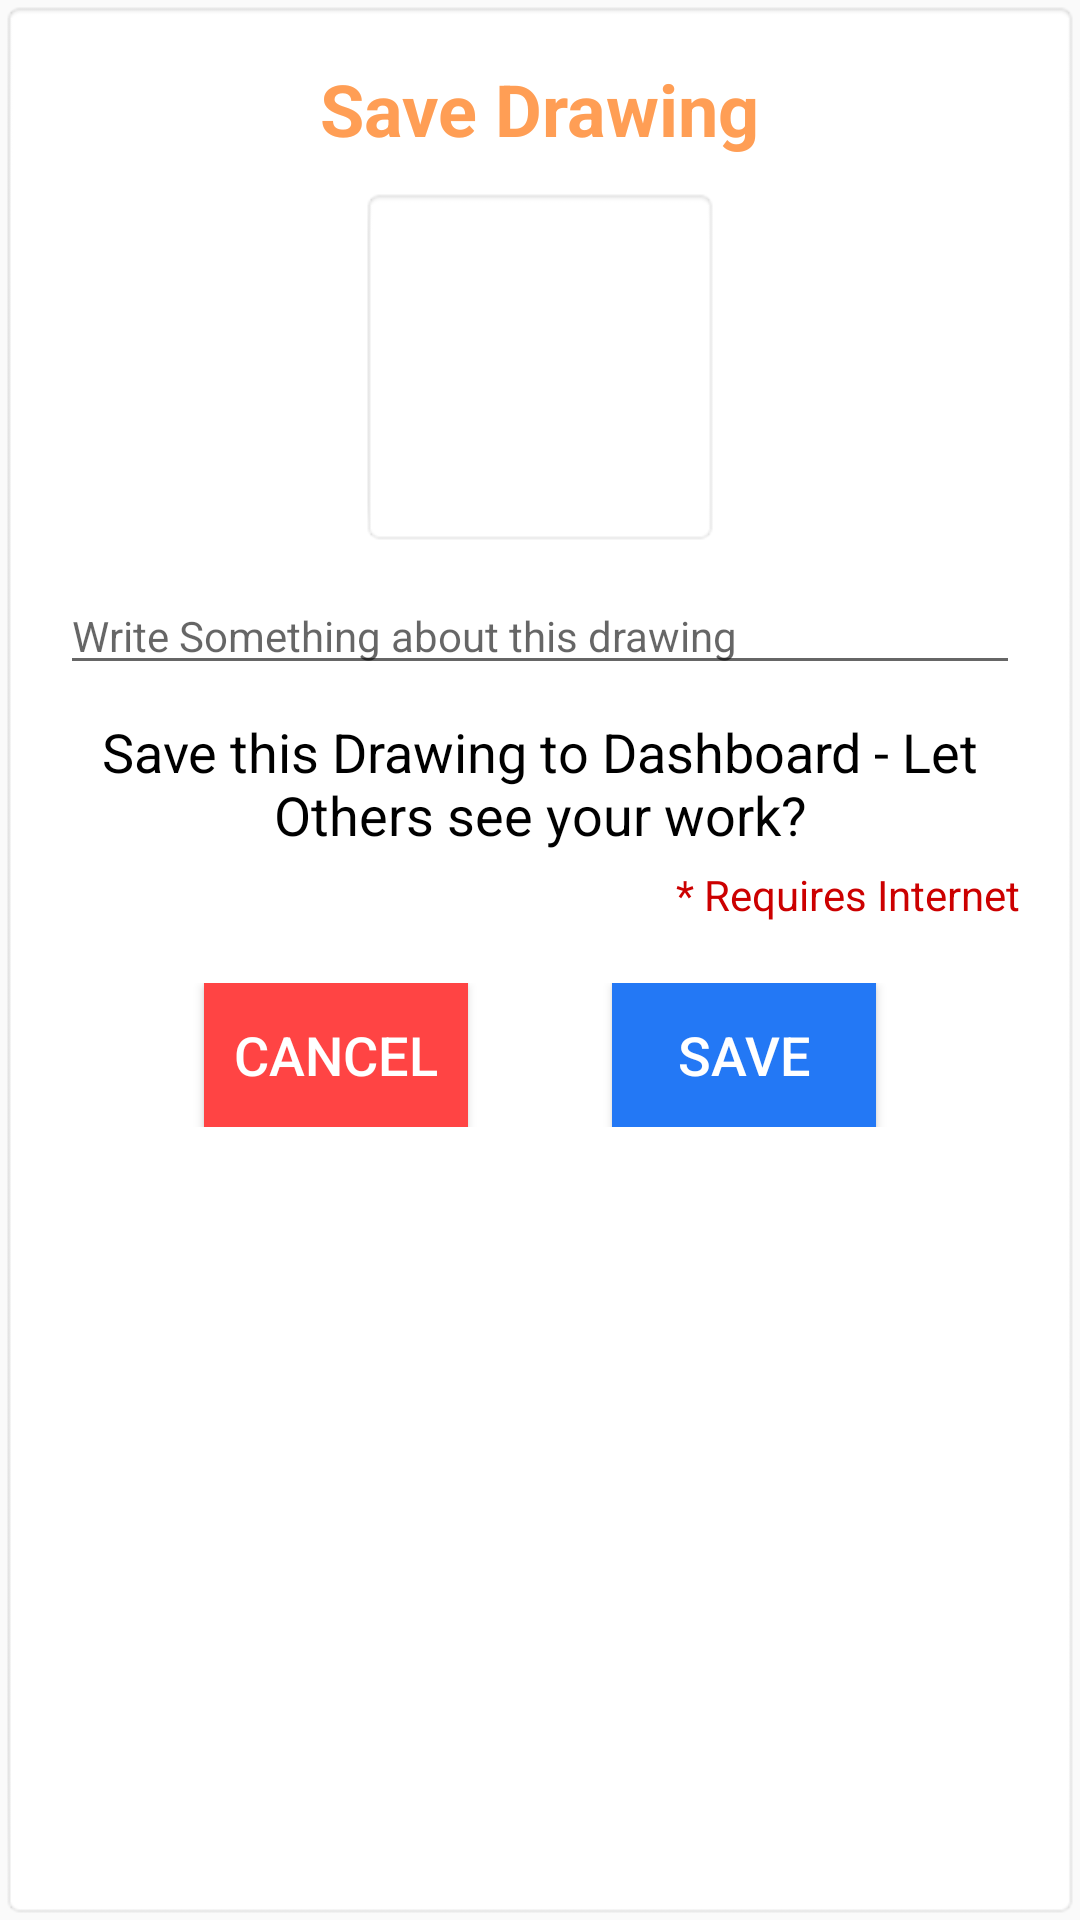

The Android layout XML behind this screen, and the referenced resources:
<!-- AndroidManifest.xml: application theme AppTheme -->
<!-- res/layout/dialog_save_drawing.xml -->
<LinearLayout xmlns:android="http://schemas.android.com/apk/res/android"
    xmlns:tools="http://schemas.android.com/tools"
    android:layout_width="match_parent"
    android:layout_height="wrap_content"
    android:background="@android:drawable/editbox_background"
    android:orientation="vertical"
    android:padding="20dp">

    <TextView
        android:layout_width="wrap_content"
        android:layout_height="wrap_content"
        android:layout_gravity="center_horizontal"
        android:text="@string/save_drawing"
        android:textColor="@color/colorAccent"
        android:textSize="24sp"
        android:textStyle="bold" />

    <ImageView
        android:id="@+id/drawing_iv"
        android:layout_width="120dp"
        android:layout_height="120dp"
        android:layout_gravity="center_horizontal"
        android:layout_marginTop="10dp"
        android:background="@android:drawable/editbox_background"
        android:contentDescription="@string/drawing" />

    <EditText
        android:id="@+id/title_et"
        style="@style/FormEditText"
        android:layout_marginTop="10dp"
        android:hint="@string/title"
        android:imeOptions="actionDone"
        android:importantForAutofill="no"
        android:inputType="text"
        android:maxLength="30" />

    <TextView
        android:layout_width="match_parent"
        android:layout_height="wrap_content"
        android:layout_marginTop="10dp"
        android:gravity="center"
        android:text="@string/save_to_dashboard"
        android:textColor="@android:color/black"
        android:textSize="18sp" />

    <TextView
        android:layout_width="wrap_content"
        android:layout_height="wrap_content"
        android:layout_gravity="end"
        android:layout_marginTop="5dp"
        android:text="@string/requires_internet"
        android:textColor="@android:color/holo_red_dark" />

    <LinearLayout
        android:layout_width="match_parent"
        android:layout_height="wrap_content"
        android:layout_marginTop="20dp"
        android:orientation="horizontal">

        <View
            android:layout_width="0dp"
            android:layout_height="0dp"
            android:layout_weight="1" />

        <Button
            android:id="@+id/cancel_btn"
            android:layout_width="wrap_content"
            android:layout_height="wrap_content"
            android:background="@android:color/holo_red_light"
            android:text="@android:string/cancel"
            android:textColor="@android:color/white"
            android:textSize="18sp"
            tools:ignore="ButtonOrder" />

        <View
            android:layout_width="0dp"
            android:layout_height="0dp"
            android:layout_weight="1" />

        <Button
            android:id="@+id/save_btn"
            android:layout_width="wrap_content"
            android:layout_height="wrap_content"
            android:background="@color/colorPrimary"
            android:text="@string/save"
            android:textColor="@android:color/white"
            android:textSize="18sp" />

        <View
            android:layout_width="0dp"
            android:layout_height="0dp"
            android:layout_weight="1" />

    </LinearLayout>

</LinearLayout>
<!-- resources referenced by this layout -->
<resources>
  <color name="colorAccent">#FF9E55</color>
  <color name="colorPrimary">#2378F5</color>
  <string name="drawing">Drawing</string>
  <string name="requires_internet">* Requires Internet</string>
  <string name="save">Save</string>
  <string name="save_drawing">Save Drawing</string>
  <string name="save_to_dashboard">Save this Drawing to Dashboard - Let Others see your work?</string>
  <string name="title">Write Something about this drawing</string>
  <style name="FormEditText" parent="Widget.AppCompat.EditText">
          <item name="android:layout_width">match_parent</item>
          <item name="android:layout_height">wrap_content</item>
          <item name="android:textSize">14sp</item>
          <item name="android:textColor">@android:color/black</item>
          <item name="android:imeOptions">actionNext</item>
          <item name="android:maxLines">1</item>
      </style>
  <style name="AppTheme" parent="Theme.AppCompat.Light.DarkActionBar">
          <item name="android:screenOrientation">portrait</item>
          <item name="colorPrimary">@color/colorPrimary</item>
          <item name="colorPrimaryDark">@color/colorPrimaryDark</item>
          <item name="colorAccent">@color/colorAccent</item>
      </style>
  <color name="colorPrimaryDark">#123CD1</color>
</resources>
